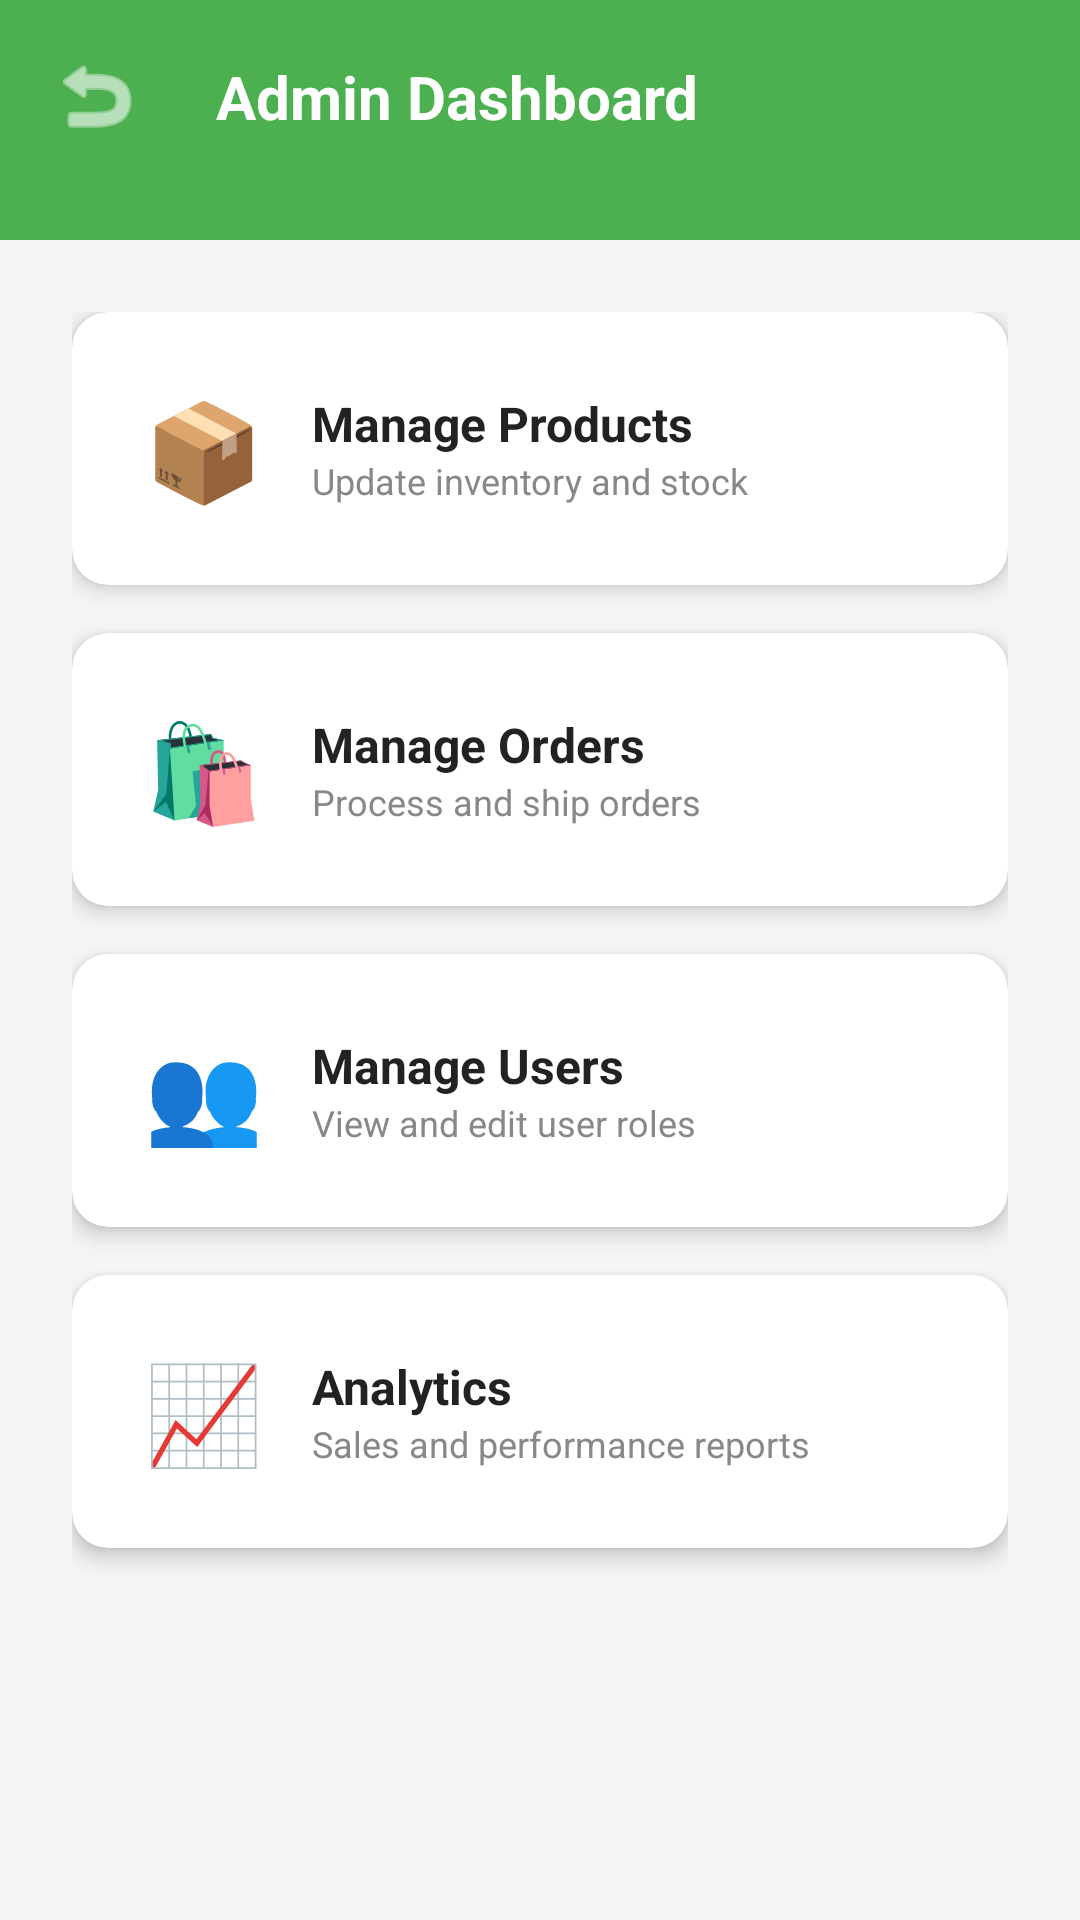

This screen was rendered from an Android layout file. Write that file and the resources it references.
<!-- AndroidManifest.xml: application theme Theme.LandersSuperstore -->
<!-- res/layout/activity_admin_dashboard.xml -->
<?xml version="1.0" encoding="utf-8"?>
<androidx.constraintlayout.widget.ConstraintLayout xmlns:android="http://schemas.android.com/apk/res/android"
    xmlns:app="http://schemas.android.com/apk/res-auto"
    android:layout_width="match_parent"
    android:layout_height="match_parent"
    android:background="@color/background">

    <View
        android:id="@+id/headerBackground"
        android:layout_width="0dp"
        android:layout_height="80dp"
        android:background="@color/primary"
        app:layout_constraintTop_toTopOf="parent"
        app:layout_constraintStart_toStartOf="parent"
        app:layout_constraintEnd_toEndOf="parent" />

    <ImageButton
        android:id="@+id/buttonLogout"
        android:layout_width="48dp"
        android:layout_height="48dp"
        android:layout_marginStart="@dimen/margin_small"
        android:layout_marginTop="@dimen/margin_small"
        android:background="?attr/selectableItemBackgroundBorderless"
        android:src="@android:drawable/ic_menu_revert"
        app:tint="@color/white"
        app:layout_constraintTop_toTopOf="parent"
        app:layout_constraintStart_toStartOf="parent" />

    <TextView
        android:id="@+id/textDashboardTitle"
        android:layout_width="wrap_content"
        android:layout_height="wrap_content"
        android:layout_marginStart="@dimen/margin_medium"
        android:text="Admin Dashboard"
        android:textColor="@color/white"
        android:textStyle="bold"
        android:textSize="@dimen/text_xlarge"
        app:layout_constraintTop_toTopOf="@id/buttonLogout"
        app:layout_constraintBottom_toBottomOf="@id/buttonLogout"
        app:layout_constraintStart_toEndOf="@id/buttonLogout" />

    <ScrollView
        android:layout_width="0dp"
        android:layout_height="0dp"
        app:layout_constraintTop_toBottomOf="@id/headerBackground"
        app:layout_constraintBottom_toBottomOf="parent"
        app:layout_constraintStart_toStartOf="parent"
        app:layout_constraintEnd_toEndOf="parent">

        <LinearLayout
            android:layout_width="match_parent"
            android:layout_height="wrap_content"
            android:orientation="vertical"
            android:padding="@dimen/padding_large">

            <androidx.cardview.widget.CardView
                android:layout_width="match_parent"
                android:layout_height="wrap_content"
                android:layout_marginBottom="@dimen/margin_medium"
                app:cardCornerRadius="12dp"
                app:cardElevation="4dp">

                <LinearLayout
                    android:id="@+id/buttonManageProducts"
                    android:layout_width="match_parent"
                    android:layout_height="wrap_content"
                    android:orientation="horizontal"
                    android:padding="@dimen/padding_large"
                    android:background="?attr/selectableItemBackground"
                    android:gravity="center_vertical">

                    <TextView
                        android:layout_width="wrap_content"
                        android:layout_height="wrap_content"
                        android:text="📦"
                        android:textSize="32sp" />

                    <LinearLayout
                        android:layout_width="0dp"
                        android:layout_height="wrap_content"
                        android:layout_weight="1"
                        android:layout_marginStart="@dimen/margin_medium"
                        android:orientation="vertical">

                        <TextView
                            android:layout_width="wrap_content"
                            android:layout_height="wrap_content"
                            android:text="Manage Products"
                            android:textColor="@color/text_primary"
                            android:textSize="@dimen/text_large"
                            android:textStyle="bold" />

                        <TextView
                            android:layout_width="wrap_content"
                            android:layout_height="wrap_content"
                            android:text="Update inventory and stock"
                            android:textColor="@color/gray_medium"
                            android:textSize="@dimen/text_small" />
                    </LinearLayout>
                </LinearLayout>
            </androidx.cardview.widget.CardView>

            <androidx.cardview.widget.CardView
                android:layout_width="match_parent"
                android:layout_height="wrap_content"
                android:layout_marginBottom="@dimen/margin_medium"
                app:cardCornerRadius="12dp"
                app:cardElevation="4dp">

                <LinearLayout
                    android:id="@+id/buttonManageOrders"
                    android:layout_width="match_parent"
                    android:layout_height="wrap_content"
                    android:orientation="horizontal"
                    android:padding="@dimen/padding_large"
                    android:background="?attr/selectableItemBackground"
                    android:gravity="center_vertical">

                    <TextView
                        android:layout_width="wrap_content"
                        android:layout_height="wrap_content"
                        android:text="🛍️"
                        android:textSize="32sp" />

                    <LinearLayout
                        android:layout_width="0dp"
                        android:layout_height="wrap_content"
                        android:layout_weight="1"
                        android:layout_marginStart="@dimen/margin_medium"
                        android:orientation="vertical">

                        <TextView
                            android:layout_width="wrap_content"
                            android:layout_height="wrap_content"
                            android:text="Manage Orders"
                            android:textColor="@color/text_primary"
                            android:textSize="@dimen/text_large"
                            android:textStyle="bold" />

                        <TextView
                            android:layout_width="wrap_content"
                            android:layout_height="wrap_content"
                            android:text="Process and ship orders"
                            android:textColor="@color/gray_medium"
                            android:textSize="@dimen/text_small" />
                    </LinearLayout>
                </LinearLayout>
            </androidx.cardview.widget.CardView>

            <androidx.cardview.widget.CardView
                android:layout_width="match_parent"
                android:layout_height="wrap_content"
                android:layout_marginBottom="@dimen/margin_medium"
                app:cardCornerRadius="12dp"
                app:cardElevation="4dp">

                <LinearLayout
                    android:id="@+id/buttonManageUsers"
                    android:layout_width="match_parent"
                    android:layout_height="wrap_content"
                    android:orientation="horizontal"
                    android:padding="@dimen/padding_large"
                    android:background="?attr/selectableItemBackground"
                    android:gravity="center_vertical">

                    <TextView
                        android:layout_width="wrap_content"
                        android:layout_height="wrap_content"
                        android:text="👥"
                        android:textSize="32sp" />

                    <LinearLayout
                        android:layout_width="0dp"
                        android:layout_height="wrap_content"
                        android:layout_weight="1"
                        android:layout_marginStart="@dimen/margin_medium"
                        android:orientation="vertical">

                        <TextView
                            android:layout_width="wrap_content"
                            android:layout_height="wrap_content"
                            android:text="Manage Users"
                            android:textColor="@color/text_primary"
                            android:textSize="@dimen/text_large"
                            android:textStyle="bold" />

                        <TextView
                            android:layout_width="wrap_content"
                            android:layout_height="wrap_content"
                            android:text="View and edit user roles"
                            android:textColor="@color/gray_medium"
                            android:textSize="@dimen/text_small" />
                    </LinearLayout>
                </LinearLayout>
            </androidx.cardview.widget.CardView>

            <androidx.cardview.widget.CardView
                android:layout_width="match_parent"
                android:layout_height="wrap_content"
                android:layout_marginBottom="@dimen/margin_medium"
                app:cardCornerRadius="12dp"
                app:cardElevation="4dp">

                <LinearLayout
                    android:id="@+id/buttonAnalytics"
                    android:layout_width="match_parent"
                    android:layout_height="wrap_content"
                    android:orientation="horizontal"
                    android:padding="@dimen/padding_large"
                    android:background="?attr/selectableItemBackground"
                    android:gravity="center_vertical">

                    <TextView
                        android:layout_width="wrap_content"
                        android:layout_height="wrap_content"
                        android:text="📈"
                        android:textSize="32sp" />

                    <LinearLayout
                        android:layout_width="0dp"
                        android:layout_height="wrap_content"
                        android:layout_weight="1"
                        android:layout_marginStart="@dimen/margin_medium"
                        android:orientation="vertical">

                        <TextView
                            android:layout_width="wrap_content"
                            android:layout_height="wrap_content"
                            android:text="Analytics"
                            android:textColor="@color/text_primary"
                            android:textSize="@dimen/text_large"
                            android:textStyle="bold" />

                        <TextView
                            android:layout_width="wrap_content"
                            android:layout_height="wrap_content"
                            android:text="Sales and performance reports"
                            android:textColor="@color/gray_medium"
                            android:textSize="@dimen/text_small" />
                    </LinearLayout>
                </LinearLayout>
            </androidx.cardview.widget.CardView>

        </LinearLayout>
    </ScrollView>

</androidx.constraintlayout.widget.ConstraintLayout>
<!-- resources referenced by this layout -->
<resources>
  <color name="background">#FFF5F5F5</color>
  <color name="gray_medium">#FF888888</color>
  <color name="primary">#FF4CAF50</color>
  <color name="text_primary">#FF222222</color>
  <color name="white">#FFFFFFFF</color>
  <dimen name="margin_medium">16dp</dimen>
  <dimen name="margin_small">8dp</dimen>
  <dimen name="padding_large">24dp</dimen>
  <dimen name="text_large">16sp</dimen>
  <dimen name="text_small">12sp</dimen>
  <dimen name="text_xlarge">20sp</dimen>
  <style name="Theme.LandersSuperstore" parent="Theme.Material3.Light.NoActionBar">
          <item name="colorPrimary">@color/primary</item>
          <item name="colorPrimaryDark">@color/primary_dark</item>
          <item name="colorAccent">@color/accent</item>
          <item name="android:statusBarColor">@color/primary_dark</item>
          <item name="android:navigationBarColor">@color/white</item>
          <item name="android:windowLightStatusBar">false</item>
      </style>
  <color name="primary_dark">#FF388E3C</color>
  <color name="accent">#FFD32F2F</color>
</resources>
